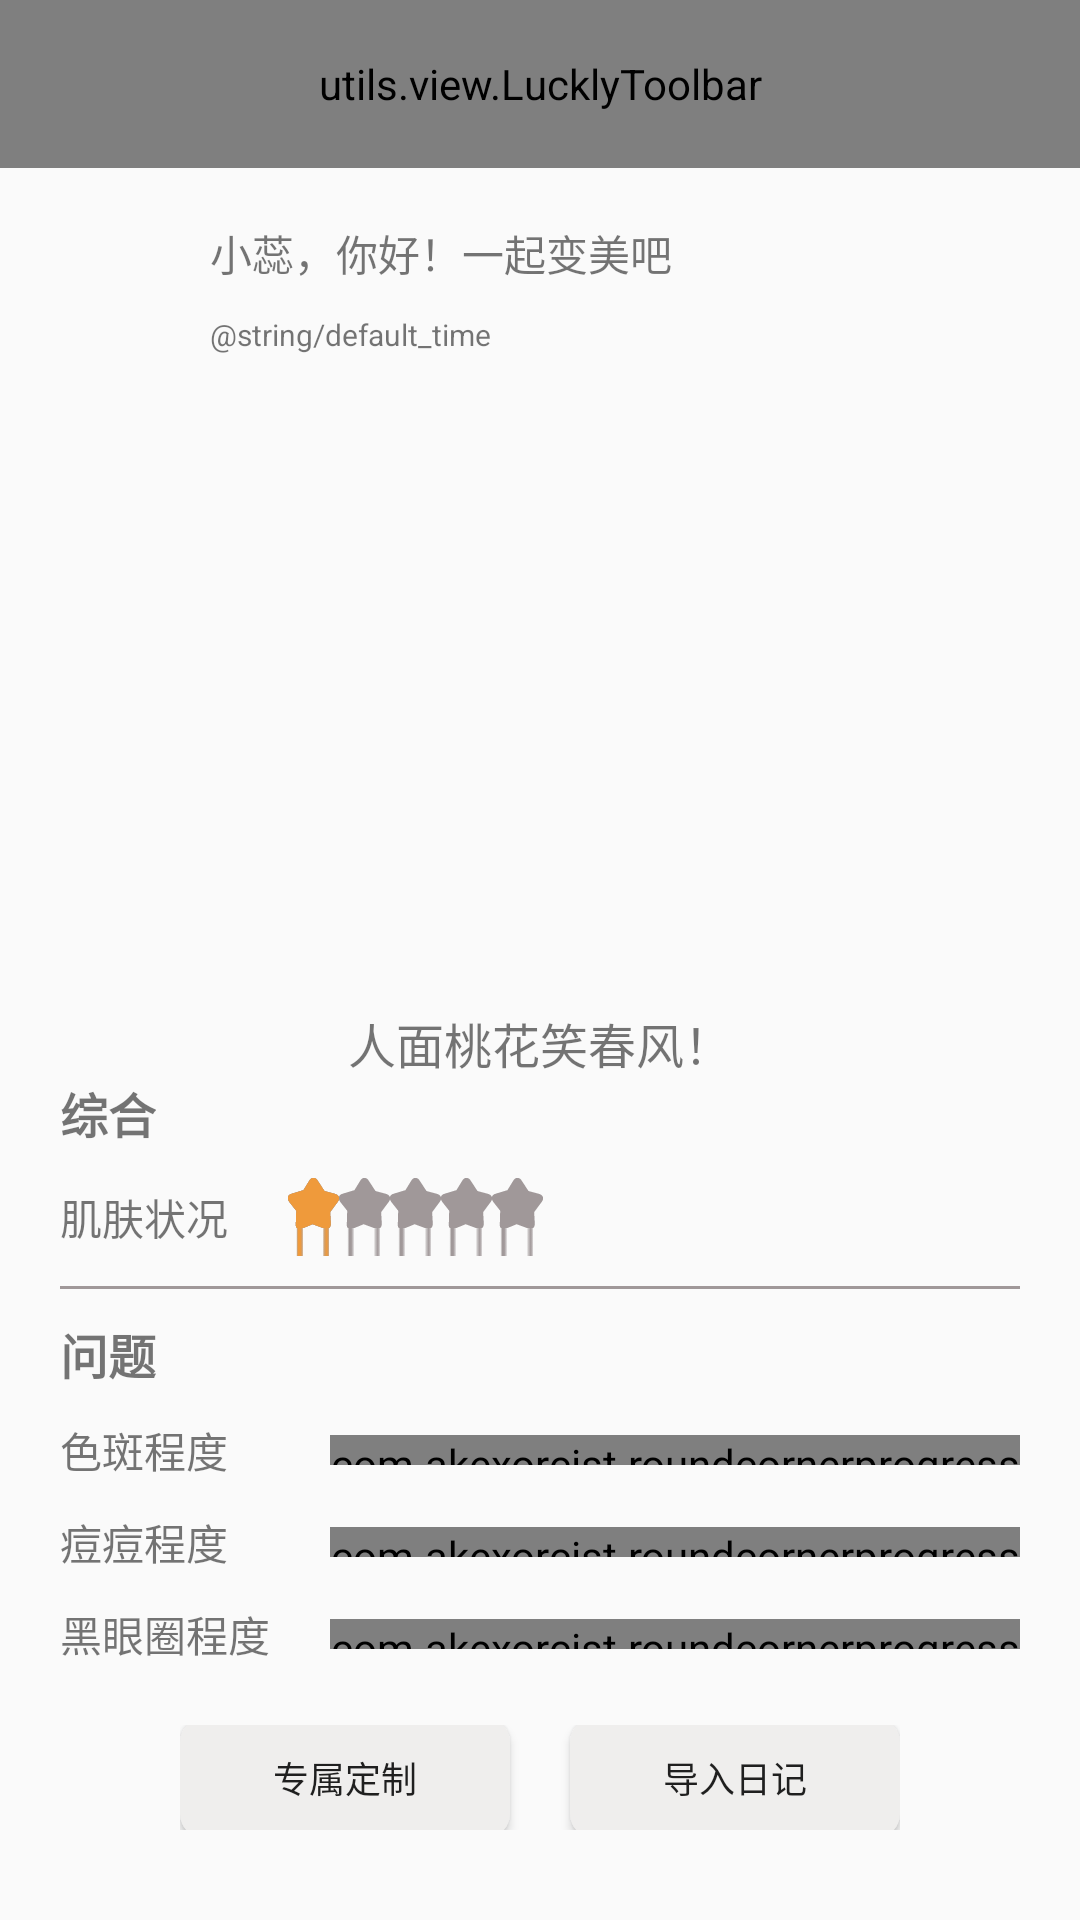

Write the Android layout XML for this screen, with the resource values it uses.
<!-- AndroidManifest.xml: application theme AppTheme -->
<!-- res/layout/activity_report.xml -->
<?xml version="1.0" encoding="utf-8"?>
<ScrollView
    xmlns:android="http://schemas.android.com/apk/res/android"
    xmlns:app="http://schemas.android.com/apk/res-auto"
    xmlns:tools="http://schemas.android.com/tools"
    android:layout_width="match_parent"
    android:layout_height="match_parent">


    <RelativeLayout
        android:layout_width="match_parent"
        android:layout_height="match_parent"
        android:orientation="vertical"
        tools:context="com.mrwho.skindetection.modules.report.activity.ReportActivity">

        <utils.view.LucklyToolbar
            android:id="@+id/toolbar"
            android:layout_width="match_parent"
            android:layout_height="?actionBarSize"
            android:layout_marginBottom="@dimen/dp10">

        </utils.view.LucklyToolbar>


        <ImageView
            android:id="@+id/headerView"
            android:layout_width="@dimen/dp50"
            android:layout_height="@dimen/dp50"
            android:layout_below="@id/toolbar"
            android:layout_marginLeft="@dimen/dp10"
            android:src="@mipmap/ic_launcher"
            />


        <TextView
            android:id="@+id/userNameTv"
            android:layout_width="wrap_content"
            android:layout_height="wrap_content"
            android:layout_alignTop="@id/headerView"
            android:layout_below="@id/toolbar"
            android:layout_marginLeft="@dimen/dp10"
            android:layout_marginTop="@dimen/dp8"
            android:layout_toRightOf="@id/headerView"
            android:text="@string/default_name"/>


        <TextView
            android:id="@+id/timeTv"
            android:layout_width="wrap_content"
            android:layout_height="wrap_content"
            android:layout_below="@id/userNameTv"
            android:layout_marginLeft="@dimen/dp10"
            android:layout_marginTop="@dimen/dp10"
            android:layout_toRightOf="@id/headerView"
            android:text="@string/default_time"
            android:textSize="@dimen/text_size_10sp"/>


        <ImageView
            android:id="@+id/userImage"
            android:layout_width="match_parent"
            android:layout_height="@dimen/dp200"
            android:layout_below="@id/headerView"
            android:layout_marginLeft="@dimen/dp20"
            android:layout_marginRight="@dimen/dp20"
            android:layout_marginTop="@dimen/dp10"

            />


        
            
            
            
            
            
            
            
            
            


        <TextView
            android:id="@+id/poetryTv"
            android:layout_width="match_parent"
            android:layout_height="wrap_content"
            android:layout_below="@id/userImage"
            android:gravity="center"
            android:layout_centerHorizontal="true"
            android:layout_marginTop="@dimen/dp10"
            android:text="@string/default_poetry"
            android:textSize="@dimen/text_size_16sp"
            />


        <LinearLayout
            android:layout_width="match_parent"
            android:layout_height="wrap_content"
            android:layout_below="@id/poetryTv"
            android:layout_marginLeft="@dimen/dp20"
            android:layout_marginRight="@dimen/dp20"
            android:orientation="vertical">


            <TextView
                android:layout_width="wrap_content"
                android:layout_height="wrap_content"
                android:text="@string/report_total"
                android:textSize="@dimen/text_size_16sp"
                android:textStyle="bold"/>


            <LinearLayout
                android:layout_width="match_parent"
                android:layout_height="wrap_content"
                android:layout_below="@+id/poetryTv"

                android:layout_marginTop="@dimen/dp10">

                <TextView
                    android:layout_width="wrap_content"
                    android:layout_height="wrap_content"
                    android:layout_gravity="center_vertical"
                    android:text="@string/report_states"/>

                <RatingBar
                    android:id="@+id/ratingBar"
                    style="@style/ReportStarStyle"
                    android:layout_width="wrap_content"
                    android:layout_height="wrap_content"
                    android:layout_marginLeft="@dimen/dp20"
                    android:clickable="true"
                    android:isIndicator="true"
                    android:numStars="5"
                    android:rating="1"
                    android:stepSize="1"/>
            </LinearLayout>

            <View
                android:layout_width="match_parent"
                android:layout_height="1dp"
                android:layout_marginTop="@dimen/dp10"
                android:background="@color/line_color"/>

            <TextView
                android:layout_width="wrap_content"
                android:layout_height="wrap_content"
                android:layout_marginTop="@dimen/dp10"
                android:text="@string/report_question"
                android:textSize="@dimen/text_size_16sp"
                android:textStyle="bold"/>


            
            <TableLayout
                android:layout_width="match_parent"
                android:layout_height="wrap_content"
                android:stretchColumns="1">

                <TableRow android:layout_marginTop="@dimen/dp10">

                    <TextView
                        android:layout_width="wrap_content"
                        android:layout_height="wrap_content"
                        android:text="@string/report_question_1" />

                    <com.akexorcist.roundcornerprogressbar.RoundCornerProgressBar
                        android:id="@+id/progressBarOne"
                        android:layout_width="match_parent"
                        android:layout_height="@dimen/dp10"
                        android:layout_gravity="center_vertical"
                        android:layout_marginLeft="@dimen/dp20"
                        android:layout_marginRight="@dimen/dp10"
                        app:rcBackgroundColor="@android:color/white"
                        app:rcMax="100"
                        app:rcProgress="20"
                        app:rcProgressColor="@color/progress_color1"
                        app:rcRadius="@dimen/dp8"
                        app:rcSecondaryProgressColor="@android:color/white">

                    </com.akexorcist.roundcornerprogressbar.RoundCornerProgressBar>

                    <TextView
                        android:id="@+id/stainTextView"
                        android:layout_marginLeft="0dp"
                        android:layout_marginRight="0dp"
                        android:text="@string/stainValue" />


                </TableRow>

                <TableRow android:layout_marginTop="@dimen/dp10">

                    <TextView
                        android:layout_width="wrap_content"
                        android:layout_height="wrap_content"
                        android:text="@string/report_question_2"/>

                    <com.akexorcist.roundcornerprogressbar.RoundCornerProgressBar
                        android:id="@+id/progressBarTwo"
                        android:layout_width="match_parent"
                        android:layout_height="@dimen/dp10"
                        android:layout_gravity="center_vertical"
                        android:layout_marginLeft="@dimen/dp20"
                        android:layout_marginRight="@dimen/dp10"
                        app:rcBackgroundColor="@android:color/white"
                        app:rcMax="100"
                        app:rcProgress="40"
                        app:rcProgressColor="@color/progress_color2"
                        app:rcRadius="@dimen/dp8"
                        app:rcSecondaryProgressColor="@android:color/white">

                    </com.akexorcist.roundcornerprogressbar.RoundCornerProgressBar>

                    <TextView
                        android:id="@+id/acneTextView"
                        android:layout_marginLeft="0dp"
                        android:layout_marginRight="0dp"
                        android:text="@string/acneValue" />

                </TableRow>

                <TableRow
                    android:layout_marginTop="@dimen/dp10">

                    <TextView
                        android:layout_width="wrap_content"
                        android:layout_height="wrap_content"
                        android:text="@string/report_question_3"/>

                    <com.akexorcist.roundcornerprogressbar.RoundCornerProgressBar
                        android:id="@+id/progressBarThree"
                        android:layout_width="match_parent"
                        android:layout_height="@dimen/dp10"
                        android:layout_gravity="center_vertical"
                        android:layout_marginLeft="@dimen/dp20"
                        android:layout_marginRight="@dimen/dp10"
                        app:rcBackgroundColor="@android:color/white"
                        app:rcMax="100"
                        app:rcProgress="60"
                        app:rcProgressColor="@color/progress_color3"
                        app:rcRadius="@dimen/dp8"
                        app:rcSecondaryProgressColor="@android:color/white">

                    </com.akexorcist.roundcornerprogressbar.RoundCornerProgressBar>

                    <TextView
                        android:id="@+id/dark_circleTextView"
                        android:layout_marginLeft="0dp"
                        android:layout_marginRight="0dp"
                        android:text="@string/dark_circleValue" />

                </TableRow>
            </TableLayout>

            <LinearLayout
                android:id="@+id/generation_ReportLayout"
                android:layout_width="match_parent"
                android:layout_height="@dimen/dp60"
                android:layout_alignParentBottom="true"
                android:layout_marginLeft="@dimen/dp40"
                android:layout_marginRight="@dimen/dp40"
                android:gravity="center_vertical"
                android:paddingBottom="@dimen/dp5"
                android:paddingTop="@dimen/dp20"
                >

                <Button
                    android:id="@+id/reportSelf"
                    android:layout_width="0dp"
                    android:layout_height="@dimen/dp40"
                    android:layout_marginRight="@dimen/dp20"
                    android:layout_weight="1"
                    android:background="@drawable/main_look_btn_back"
                    android:text="@string/report_self"
                    android:textSize="@dimen/text_size_12sp"/>

                <Button
                    android:id="@+id/importDrary"
                    android:layout_width="0dp"
                    android:layout_height="@dimen/dp40"
                    android:layout_weight="1"
                    android:background="@drawable/main_look_btn_back"
                    android:text="@string/report_import_diary"
                    android:textSize="@dimen/text_size_12sp"/>
            </LinearLayout>
        </LinearLayout>


    </RelativeLayout>
</ScrollView>
<!-- resources referenced by this layout -->
<resources>
  <color name="line_color">#a09899</color>
  <color name="progress_color1">#d27a3e</color>
  <color name="progress_color2">#e49884</color>
  <color name="progress_color3">#edd270</color>
  <dimen name="dp10">10dp</dimen>
  <dimen name="dp16">16dp</dimen>
  <dimen name="dp20">20dp</dimen>
  <dimen name="dp200">200dp</dimen>
  <dimen name="dp40">40dp</dimen>
  <dimen name="dp5">5dp</dimen>
  <dimen name="dp50">50dp</dimen>
  <dimen name="dp60">60dp</dimen>
  <dimen name="dp8">8dp</dimen>
  <dimen name="text_size_10sp">10sp</dimen>
  <dimen name="text_size_12sp">12sp</dimen>
  <dimen name="text_size_16sp">16sp</dimen>
  <!-- drawable main_look_btn_back (drawable) -->
  <?xml version="1.0" encoding="utf-8"?>
  <shape xmlns:android="http://schemas.android.com/apk/res/android"
      android:shape="rectangle">
  
      <corners android:radius="@dimen/dp8"/>
      <solid android:color="@color/main_bottom_back"/>
  </shape>
  <!-- mipmap close: png bitmap (mipmap-xxhdpi, 520 bytes) -->
  <string name="default_name">小蕊，你好！一起变美吧</string>
  <string name="default_poetry">人面桃花笑春风！</string>
  <string name="report_import_diary">导入日记</string>
  <string name="report_question">问题</string>
  <string name="report_question_1">色斑程度</string>
  <string name="report_question_2">痘痘程度</string>
  <string name="report_question_3">黑眼圈程度</string>
  <string name="report_self">专属定制</string>
  <string name="report_states">肌肤状况</string>
  <string name="report_total">综合</string>
  <style name="ReportStarStyle" parent="@android:style/Widget.RatingBar">
          <item name="android:progressDrawable">@drawable/five_rating_bar</item>
          <item name="android:maxHeight">@dimen/dp26</item>
          <item name="android:minHeight">@dimen/dp26</item>
  
      </style>
  <style name="AppTheme" parent="Theme.AppCompat.Light.NoActionBar">
          
          <item name="colorPrimary">@color/main_color</item>
          <item name="colorPrimaryDark">@color/main_color</item>
          <item name="colorAccent">@color/main_color</item>
      </style>
  <color name="main_bottom_back">#efeeed</color>
  <!-- drawable five_rating_bar (drawable) -->
  <?xml version="1.0" encoding="utf-8"?>
  <layer-list xmlns:android="http://schemas.android.com/apk/res/android">
      <item
          android:id="@android:id/background"
          android:drawable="@mipmap/star_disslect"/>
      <item
          android:id="@android:id/secondaryProgress"
          android:drawable="@mipmap/star_disslect"/>
      <item
          android:id="@android:id/progress"
          android:drawable="@mipmap/star_select"/>
  </layer-list>
  <dimen name="dp26">26dp</dimen>
  <color name="main_color">#b0353c</color>
</resources>
